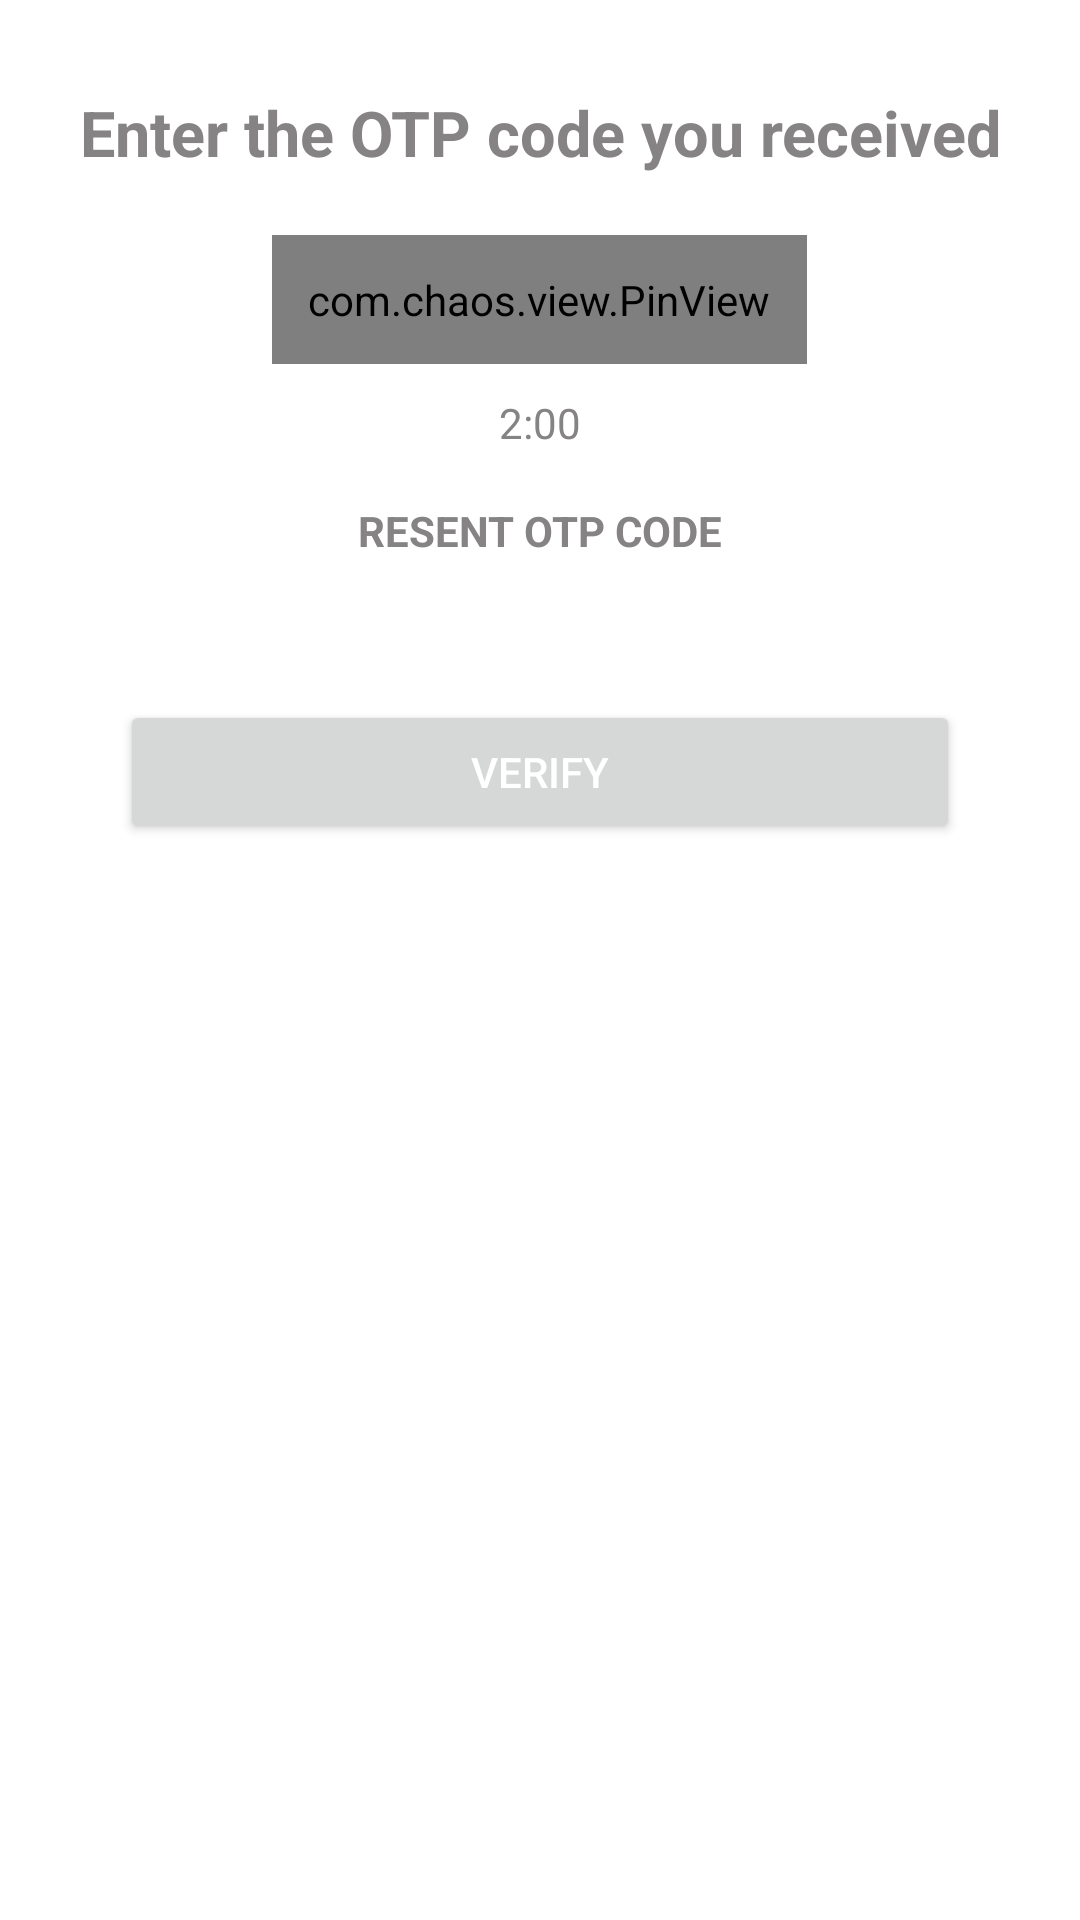

Write the Android layout XML for this screen, with the resource values it uses.
<!-- AndroidManifest.xml: application theme AppTheme -->
<!-- res/layout/activity_otpverification.xml -->
<?xml version="1.0" encoding="utf-8"?>
<ScrollView
    xmlns:android="http://schemas.android.com/apk/res/android"
    xmlns:app="http://schemas.android.com/apk/res-auto"
    xmlns:tools="http://schemas.android.com/tools"
    android:layout_width="match_parent"
    android:layout_height="match_parent"
    tools:context=".activities.OTPVerification"
    android:background="@color/colorWhite">

    <LinearLayout
        android:paddingTop="30dp"
        android:paddingBottom="30dp"
        android:layout_width="match_parent"
        android:layout_height="wrap_content"
        android:orientation="vertical">

        <TextView
            android:layout_width="match_parent"
            android:layout_height="wrap_content"
            android:text="@string/enter_the_otp_code_you_received"
            android:textAlignment="center"
            android:textStyle="bold"
            android:textColor="@color/colorAccent"
            android:textSize="21dp"/>


        <com.chaos.view.PinView
            android:layout_marginTop="20dp"
            android:layout_gravity="center"
            android:id="@+id/firstPinView"
            style="@style/PinWidget.PinView"
            android:layout_width="wrap_content"
            android:layout_height="wrap_content"
            android:cursorVisible="true"
            android:inputType="number"
            android:padding="12dp"
            android:textColor="@color/colorAccent"
            android:textSize="18sp"
            android:textStyle="bold"
            app:cursorColor="@color/colorPrimaryDark"
            app:cursorWidth="2dp"
            app:hideLineWhenFilled="true"
            app:itemCount="6"
            app:itemHeight="48dp"
            app:itemRadius="4dp"
            app:itemSpacing="0dp"
            app:itemWidth="48dp"
            app:lineColor="@color/colorPrimary"
            app:lineWidth="2dp"
            app:viewType="rectangle" />

        <TextView
            android:layout_marginTop="10dp"
            android:layout_gravity="center"
            android:text="2:00"
            android:textColor="@color/colorAccent"
            android:id="@+id/timer"
            android:layout_width="wrap_content"
            android:layout_height="wrap_content"/>

        <TextView
            android:padding="7dp"
            android:textAlignment="center"
            android:textStyle="bold"
            android:layout_marginTop="10dp"
            android:layout_gravity="center"
            android:text="@string/resend_otp"
            android:textColor="@color/colorAccent"
            android:id="@+id/resend"
            android:layout_width="match_parent"
            android:layout_height="wrap_content"/>

        <Button
            android:layout_width="match_parent"
            android:layout_height="wrap_content"
            android:text="@string/verify"
            android:textColor="@color/colorWhite"
            android:id="@+id/btnverify"
            android:padding="12dp"
            android:layout_margin="40dp"/>

        <ProgressBar
            android:visibility="gone"
            android:layout_margin="40dp"
            android:layout_gravity="center"
            android:id="@+id/verifyProgress"
            android:layout_width="35dp"
            android:layout_height="35dp"/>

    </LinearLayout>

</ScrollView>
<!-- resources referenced by this layout -->
<resources>
  <color name="colorAccent">#858383</color>
  <color name="colorPrimary">#1C1F1F</color>
  <color name="colorPrimaryDark">#0F1313</color>
  <color name="colorWhite">#FFFFFF</color>
  <string name="enter_the_otp_code_you_received">Enter the OTP code you received</string>
  <string name="resend_otp">RESENT OTP CODE</string>
  <string name="verify">VERIFY</string>
  <style name="AppTheme" parent="Theme.MaterialComponents.Light.DarkActionBar">
          
          <item name="colorPrimary">@color/colorPrimary</item>
          <item name="colorPrimaryDark">@color/colorPrimaryDark</item>
          <item name="colorAccent">@color/colorAccent</item>
      </style>
</resources>
